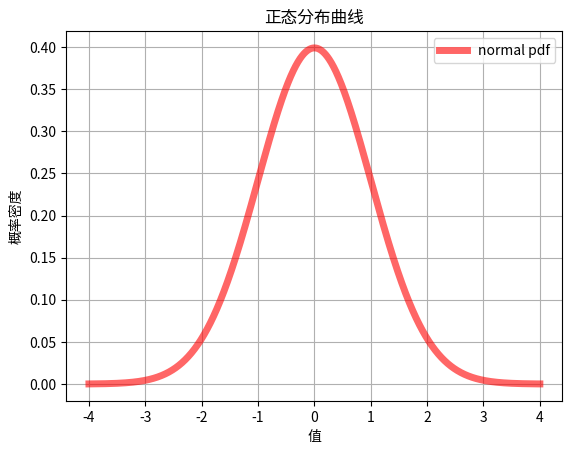

Reproduce this figure in Python.
import numpy as np  
import matplotlib.pyplot as plt  
from scipy.stats import norm  
  
# 定义正态分布的均值和标准差  
mu = 0  # 均值  
sigma = 1  # 标准差  
  
# 生成正态分布的数据点  
x = np.linspace(mu - 4*sigma, mu + 4*sigma, 1000)  
  
# 计算正态分布的概率密度函数（PDF）  
y = norm.pdf(x, mu, sigma)  
  
# 绘制曲线  
plt.plot(x, y, 'r-', lw=5, alpha=0.6, label='normal pdf')  
  
# 设置图表的标题和坐标轴标签  
plt.title("正态分布曲线")  
plt.xlabel("值")  
plt.ylabel("概率密度")  
  
# 设置图例  
plt.legend(loc='best')  
  
# 显示网格  
plt.grid(True)  
  
# 显示图表  
plt.show()
